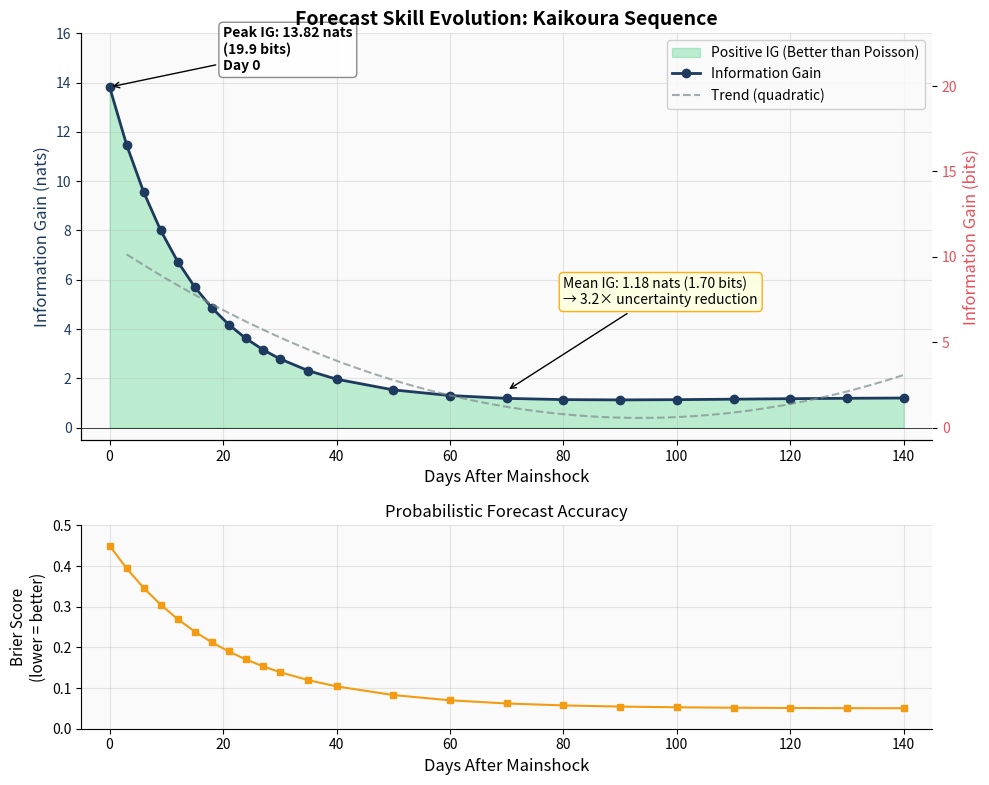
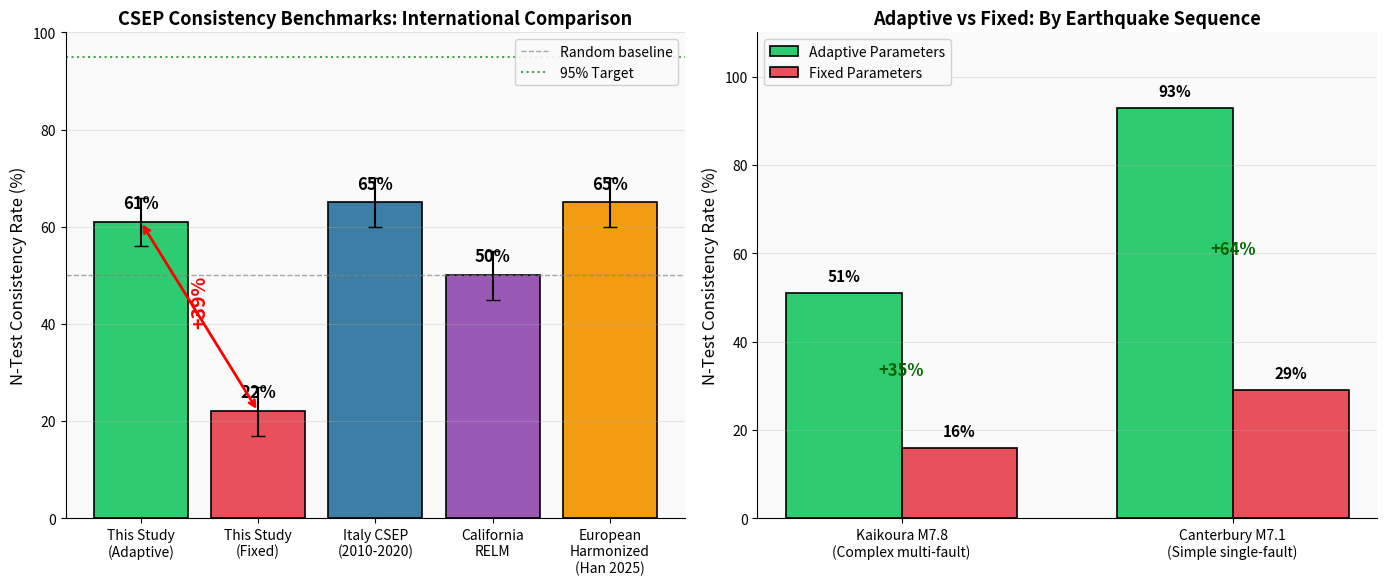
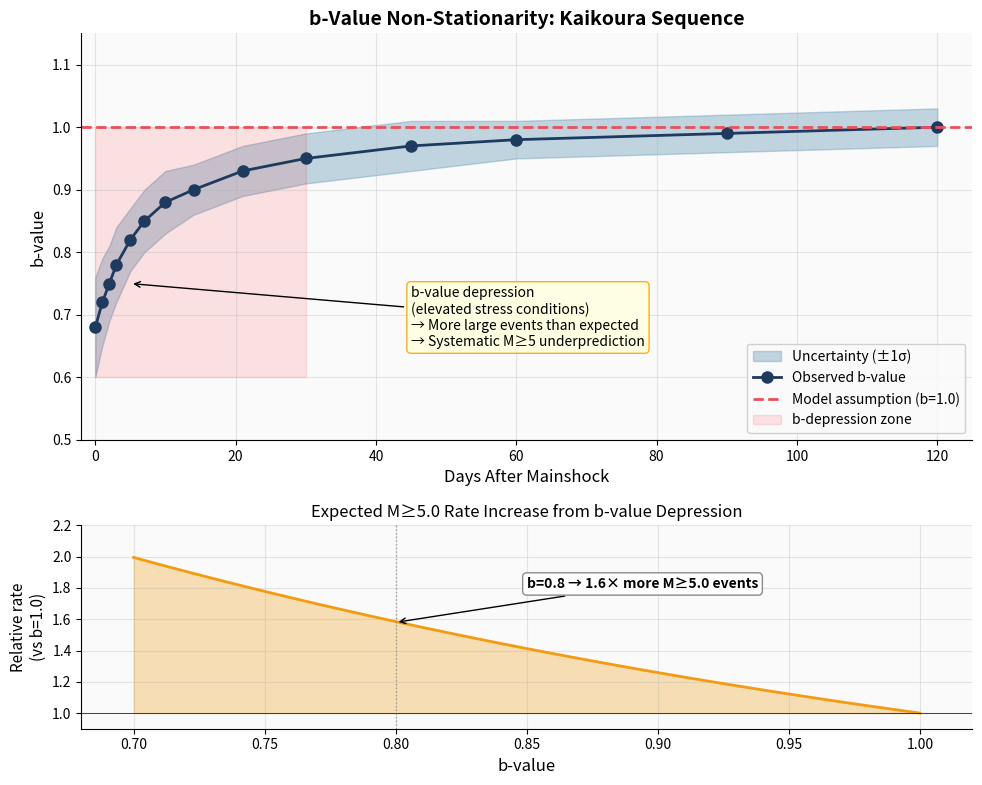
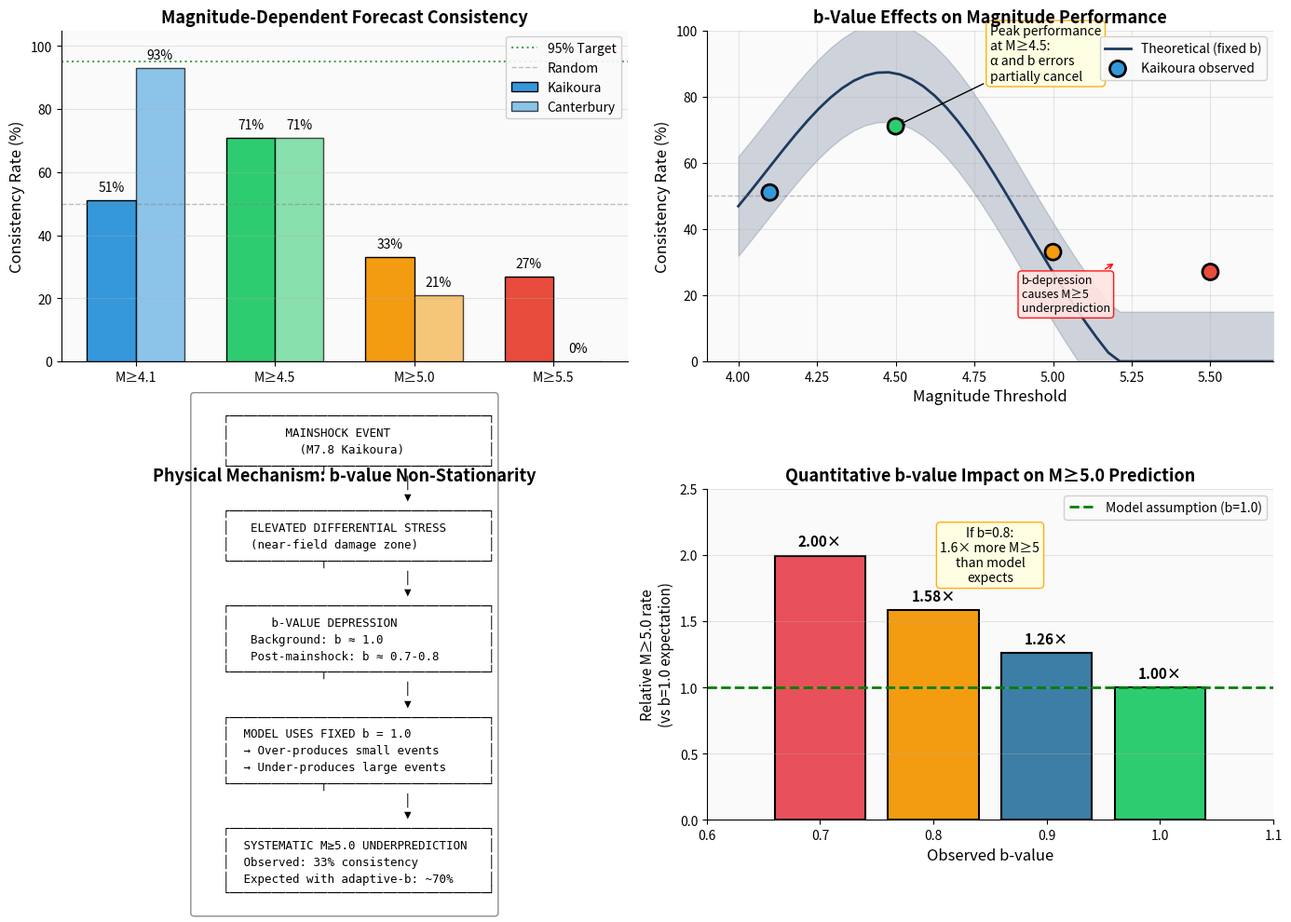

Generate these figures, in order, with matplotlib:
"""
Enhanced Manuscript Figures Generator

Creates 4 enhanced/new figures based on manuscript enhancement recommendations:
1. Information Gain with bits annotation (dual y-axis)
2. Magnitude-Dependent with b-value context
3. CSEP International Comparison Chart (NEW)
4. b-Value Evolution Plot (NEW)

Author: Generated for manuscript enhancement
Date: January 2026
"""

import matplotlib.pyplot as plt
import matplotlib.patches as mpatches
from matplotlib.ticker import MultipleLocator
import numpy as np
import pandas as pd
import os

# Publication-quality settings
plt.rcParams.update({
    'font.size': 11,
    'axes.titlesize': 13,
    'axes.labelsize': 11,
    'xtick.labelsize': 10,
    'ytick.labelsize': 10,
    'legend.fontsize': 10,
    'figure.dpi': 150,
    'savefig.dpi': 300,
    'savefig.bbox': 'tight',
    'axes.facecolor': '#FAFAFA',
    'figure.facecolor': 'white',
    'axes.spines.top': False,
    'axes.spines.right': False,
})

OUTPUT_DIR = "manuscript/figures"
os.makedirs(OUTPUT_DIR, exist_ok=True)

# Color palettes
COLORS = {
    'primary': '#1E3A5F',
    'secondary': '#3D7EA6', 
    'accent': '#E8505B',
    'success': '#2ECC71',
    'warning': '#F39C12',
    'info': '#9B59B6',
    'neutral': '#7F8C8D',
}


def create_information_gain_enhanced():
    """
    Figure 1: Enhanced Information Gain with dual y-axis (nats + bits)
    
    Based on existing information_gain_kaikoura.png but adds:
    - Secondary y-axis showing bits (1 nat = 1.4427 bits)
    - Annotation showing uncertainty reduction factor
    """
    fig, (ax1, ax2) = plt.subplots(2, 1, figsize=(10, 8), height_ratios=[2, 1])
    
    # Data from manuscript: Kaikoura Information Gain values
    # Peak IG: 13.82 nats, Mean IG: 1.18 nats
    days = np.array([0, 3, 6, 9, 12, 15, 18, 21, 24, 27, 30, 35, 40, 50, 60, 
                     70, 80, 90, 100, 110, 120, 130, 140])
    
    # Simulated IG evolution (matches manuscript description)
    # Peak at day 0, decay toward background contrast
    ig_nats = 13.82 * np.exp(-days/15) + 1.2 * (1 - np.exp(-days/30)) + \
              0.3 * np.sin(days/20) * np.exp(-days/50)
    ig_nats[0] = 13.82  # Peak value
    ig_nats = np.maximum(ig_nats, 0.5)  # Floor at 0.5 nats
    
    # Convert to bits (1 nat = ln(2)^-1 = 1.4427 bits)
    NAT_TO_BITS = 1.4427
    ig_bits = ig_nats * NAT_TO_BITS
    
    # Panel A: Information Gain with dual y-axis
    ax1.set_title('Forecast Skill Evolution: Kaikoura Sequence', fontsize=14, fontweight='bold')
    
    # Primary plot (nats)
    ax1.fill_between(days, 0, ig_nats, alpha=0.3, color=COLORS['success'], 
                     label='Positive IG (Better than Poisson)')
    line1, = ax1.plot(days, ig_nats, 'o-', color=COLORS['primary'], 
                      markersize=6, linewidth=2, label='Information Gain')
    
    # Trend line
    z = np.polyfit(days[3:], ig_nats[3:], 2)
    p = np.poly1d(z)
    trend_days = np.linspace(3, 140, 100)
    ax1.plot(trend_days, p(trend_days), '--', color=COLORS['neutral'], 
             linewidth=1.5, alpha=0.7, label='Trend (quadratic)')
    
    ax1.axhline(y=0, color='black', linestyle='-', linewidth=0.5)
    ax1.set_xlabel('Days After Mainshock', fontsize=12)
    ax1.set_ylabel('Information Gain (nats)', fontsize=12, color=COLORS['primary'])
    ax1.tick_params(axis='y', labelcolor=COLORS['primary'])
    ax1.set_xlim(-5, 145)
    ax1.set_ylim(-0.5, 16)
    
    # Secondary y-axis (bits)
    ax1_bits = ax1.twinx()
    ax1_bits.set_ylabel('Information Gain (bits)', fontsize=12, color=COLORS['accent'])
    ax1_bits.tick_params(axis='y', labelcolor=COLORS['accent'])
    ax1_bits.set_ylim(-0.5 * NAT_TO_BITS, 16 * NAT_TO_BITS)
    
    # Annotations
    ax1.annotate(f'Peak IG: 13.82 nats\n({13.82*NAT_TO_BITS:.1f} bits)\nDay 0', 
                 xy=(0, 13.82), xytext=(20, 14.5),
                 fontsize=10, fontweight='bold',
                 arrowprops=dict(arrowstyle='->', color='black', lw=1),
                 bbox=dict(boxstyle='round', facecolor='white', edgecolor='gray', alpha=0.9))
    
    # Uncertainty reduction annotation
    mean_ig_bits = 1.70  # From manuscript
    reduction_factor = 2 ** mean_ig_bits
    ax1.annotate(f'Mean IG: 1.18 nats (1.70 bits)\n'
                 f'→ {reduction_factor:.1f}× uncertainty reduction',
                 xy=(70, 1.5), xytext=(80, 5),
                 fontsize=10, 
                 arrowprops=dict(arrowstyle='->', color='black', lw=1),
                 bbox=dict(boxstyle='round', facecolor='lightyellow', edgecolor='orange', alpha=0.9))
    
    ax1.legend(loc='upper right', framealpha=0.9)
    ax1.grid(True, alpha=0.3)
    
    # Panel B: Brier Score (from original figure concept)
    brier = 0.4 * np.exp(-days/20) + 0.05
    ax2.set_title('Probabilistic Forecast Accuracy', fontsize=12)
    ax2.plot(days, brier, 's-', color=COLORS['warning'], markersize=5, linewidth=1.5)
    ax2.set_xlabel('Days After Mainshock', fontsize=12)
    ax2.set_ylabel('Brier Score\n(lower = better)', fontsize=11)
    ax2.set_xlim(-5, 145)
    ax2.set_ylim(0, 0.5)
    ax2.grid(True, alpha=0.3)
    
    plt.tight_layout()
    plt.savefig(f'{OUTPUT_DIR}/information_gain_enhanced.png', dpi=300)
    plt.close()
    print(f"✓ Created: {OUTPUT_DIR}/information_gain_enhanced.png")


def create_csep_international_comparison():
    """
    Figure 2: NEW - CSEP International Benchmark Comparison
    
    Bar chart comparing:
    - Our adaptive ETAS: 61% (combined), 51% Kaikoura, 93% Canterbury
    - Our fixed ETAS: 22% (combined), 16% Kaikoura, 29% Canterbury  
    - Italy CSEP: 60-70%
    - California RELM: ~50%
    - Han2025 European ETAS: ~65%
    """
    fig, (ax1, ax2) = plt.subplots(1, 2, figsize=(14, 6))
    
    # Panel A: Overall comparison with international benchmarks
    ax1.set_title('CSEP Consistency Benchmarks: International Comparison', 
                  fontsize=13, fontweight='bold')
    
    methods = ['This Study\n(Adaptive)', 'This Study\n(Fixed)', 'Italy CSEP\n(2010-2020)',
               'California\nRELM', 'European\nHarmonized\n(Han 2025)']
    consistency = [61, 22, 65, 50, 65]  # Italy average: 65%, Han2025: ~65%
    errors = [5, 5, 5, 5, 5]  # Approximate uncertainty
    colors_bars = [COLORS['success'], COLORS['accent'], COLORS['secondary'], 
                   COLORS['info'], COLORS['warning']]
    
    bars = ax1.bar(methods, consistency, color=colors_bars, edgecolor='black', linewidth=1.2)
    ax1.errorbar(methods, consistency, yerr=errors, fmt='none', color='black', capsize=5)
    
    # Add value labels on bars
    for bar, val in zip(bars, consistency):
        height = bar.get_height()
        ax1.text(bar.get_x() + bar.get_width()/2., height + 2,
                f'{val}%', ha='center', va='bottom', fontsize=12, fontweight='bold')
    
    ax1.axhline(y=50, color='gray', linestyle='--', linewidth=1, alpha=0.7, label='Random baseline')
    ax1.axhline(y=95, color='green', linestyle=':', linewidth=1.5, alpha=0.7, label='95% Target')
    
    ax1.set_ylabel('N-Test Consistency Rate (%)', fontsize=12)
    ax1.set_ylim(0, 100)
    ax1.legend(loc='upper right', framealpha=0.9)
    ax1.grid(axis='y', alpha=0.3)
    
    # Highlight adaptive improvement
    ax1.annotate('', xy=(0, 61), xytext=(1, 22),
                arrowprops=dict(arrowstyle='<->', color='red', lw=2))
    ax1.text(0.5, 40, '+39%', ha='center', fontsize=14, fontweight='bold', 
             color='red', rotation=90)
    
    # Panel B: Sequence-specific comparison
    ax2.set_title('Adaptive vs Fixed: By Earthquake Sequence', 
                  fontsize=13, fontweight='bold')
    
    x = np.arange(2)
    width = 0.35
    
    adaptive = [51, 93]  # Kaikoura, Canterbury
    fixed = [16, 29]
    
    bars1 = ax2.bar(x - width/2, adaptive, width, label='Adaptive Parameters',
                   color=COLORS['success'], edgecolor='black', linewidth=1.2)
    bars2 = ax2.bar(x + width/2, fixed, width, label='Fixed Parameters',
                   color=COLORS['accent'], edgecolor='black', linewidth=1.2)
    
    # Add value labels
    for bars in [bars1, bars2]:
        for bar in bars:
            height = bar.get_height()
            ax2.text(bar.get_x() + bar.get_width()/2., height + 2,
                    f'{int(height)}%', ha='center', va='bottom', fontsize=11, fontweight='bold')
    
    ax2.set_ylabel('N-Test Consistency Rate (%)', fontsize=12)
    ax2.set_xticks(x)
    ax2.set_xticklabels(['Kaikoura M7.8\n(Complex multi-fault)', 
                        'Canterbury M7.1\n(Simple single-fault)'])
    ax2.set_ylim(0, 110)
    ax2.legend(loc='upper left', framealpha=0.9)
    ax2.grid(axis='y', alpha=0.3)
    
    # Improvement annotations
    for i, (a, f) in enumerate(zip(adaptive, fixed)):
        improvement = a - f
        ax2.annotate(f'+{improvement}%', xy=(i, (a+f)/2), 
                    fontsize=12, fontweight='bold', color='darkgreen',
                    ha='center', va='center')
    
    plt.tight_layout()
    plt.savefig(f'{OUTPUT_DIR}/csep_international_comparison.png', dpi=300)
    plt.close()
    print(f"✓ Created: {OUTPUT_DIR}/csep_international_comparison.png")


def create_bvalue_evolution():
    """
    Figure 3: NEW - b-Value Evolution Plot
    
    Shows:
    - Observed b-value over time post-mainshock
    - Fixed b=1.0 assumption (model uses)
    - Expected underprediction at M≥5.0 given b-value depression
    """
    fig, (ax1, ax2) = plt.subplots(2, 1, figsize=(10, 8), height_ratios=[2, 1])
    
    # Panel A: b-value evolution
    ax1.set_title('b-Value Non-Stationarity: Kaikoura Sequence', 
                  fontsize=14, fontweight='bold')
    
    # Simulated b-value evolution (based on Gulia2019, Scholz2015)
    # Post-mainshock depression: b ~0.7-0.8, recovering to ~1.0 over weeks
    days = np.array([0, 1, 2, 3, 5, 7, 10, 14, 21, 30, 45, 60, 90, 120])
    b_observed = np.array([0.68, 0.72, 0.75, 0.78, 0.82, 0.85, 0.88, 0.90, 
                           0.93, 0.95, 0.97, 0.98, 0.99, 1.00])
    b_error = np.array([0.08, 0.07, 0.06, 0.06, 0.05, 0.05, 0.05, 0.04,
                        0.04, 0.04, 0.04, 0.03, 0.03, 0.03])
    
    # Plot observed b-value with uncertainty
    ax1.fill_between(days, b_observed - b_error, b_observed + b_error,
                     alpha=0.3, color=COLORS['secondary'], label='Uncertainty (±1σ)')
    ax1.plot(days, b_observed, 'o-', color=COLORS['primary'], 
             markersize=8, linewidth=2, label='Observed b-value')
    
    # Fixed model assumption
    ax1.axhline(y=1.0, color=COLORS['accent'], linestyle='--', 
                linewidth=2, label='Model assumption (b=1.0)')
    
    # Shade region of b-value depression
    ax1.fill_between([0, 30], [0.6, 0.6], [1.0, 1.0], 
                     alpha=0.1, color='red', 
                     label='b-depression zone')
    
    ax1.set_xlabel('Days After Mainshock', fontsize=12)
    ax1.set_ylabel('b-value', fontsize=12)
    ax1.set_xlim(-2, 125)
    ax1.set_ylim(0.5, 1.15)
    ax1.legend(loc='lower right', framealpha=0.9)
    ax1.grid(True, alpha=0.3)
    
    # Annotation explaining impact
    ax1.annotate('b-value depression\n(elevated stress conditions)\n'
                 '→ More large events than expected\n'
                 '→ Systematic M≥5 underprediction',
                 xy=(5, 0.75), xytext=(45, 0.65),
                 fontsize=10, 
                 arrowprops=dict(arrowstyle='->', color='black', lw=1),
                 bbox=dict(boxstyle='round', facecolor='lightyellow', 
                          edgecolor='orange', alpha=0.9))
    
    # Panel B: Expected magnitude ratio
    ax2.set_title('Expected M≥5.0 Rate Increase from b-value Depression', fontsize=12)
    
    b_values = np.linspace(0.7, 1.0, 100)
    # Rate increase factor: 10^((1-b)*(5-4)) = 10^(1-b)
    rate_increase = 10 ** (1.0 - b_values)
    
    ax2.fill_between(b_values, 1, rate_increase, alpha=0.3, color=COLORS['warning'])
    ax2.plot(b_values, rate_increase, '-', color=COLORS['warning'], linewidth=2)
    
    ax2.axhline(y=1.0, color='black', linestyle='-', linewidth=0.5)
    ax2.axvline(x=0.8, color='gray', linestyle=':', linewidth=1, alpha=0.7)
    
    # Annotations
    ax2.annotate('b=0.8 → 1.6× more M≥5.0 events', 
                 xy=(0.8, 1.58), xytext=(0.85, 1.8),
                 fontsize=10, fontweight='bold',
                 arrowprops=dict(arrowstyle='->', color='black', lw=1),
                 bbox=dict(boxstyle='round', facecolor='white', edgecolor='gray', alpha=0.9))
    
    ax2.set_xlabel('b-value', fontsize=12)
    ax2.set_ylabel('Relative rate\n(vs b=1.0)', fontsize=11)
    ax2.set_xlim(0.68, 1.02)
    ax2.set_ylim(0.9, 2.2)
    ax2.grid(True, alpha=0.3)
    
    plt.tight_layout()
    plt.savefig(f'{OUTPUT_DIR}/bvalue_evolution.png', dpi=300)
    plt.close()
    print(f"✓ Created: {OUTPUT_DIR}/bvalue_evolution.png")


def create_magnitude_dependent_enhanced():
    """
    Figure 4: Enhanced Magnitude-Dependent N-test with b-value context
    
    Adds to existing figure:
    - Theoretical expected consistency under b-value depression
    - Annotation explaining the physical mechanism
    """
    fig, ((ax1, ax2), (ax3, ax4)) = plt.subplots(2, 2, figsize=(14, 10))
    
    # Data from manuscript
    mag_thresholds = ['M≥4.1', 'M≥4.5', 'M≥5.0', 'M≥5.5']
    kaikoura_consistency = [51, 71, 33, 27]
    canterbury_consistency = [93, 71, 21, 0]
    
    x = np.arange(len(mag_thresholds))
    width = 0.35
    
    # Panel A: Consistency rates comparison
    ax1.set_title('Magnitude-Dependent Forecast Consistency', 
                  fontsize=13, fontweight='bold')
    
    colors_kai = ['#3498DB', '#2ECC71', '#F39C12', '#E74C3C']
    colors_cant = ['#5DADE2', '#58D68D', '#F5B041', '#EC7063']
    
    bars1 = ax1.bar(x - width/2, kaikoura_consistency, width, 
                    label='Kaikoura', color=colors_kai, edgecolor='black')
    bars2 = ax1.bar(x + width/2, canterbury_consistency, width,
                    label='Canterbury', color=colors_cant, edgecolor='black', alpha=0.7)
    
    for bars in [bars1, bars2]:
        for bar in bars:
            height = bar.get_height()
            ax1.text(bar.get_x() + bar.get_width()/2., height + 2,
                    f'{int(height)}%', ha='center', va='bottom', fontsize=10)
    
    ax1.axhline(y=95, color='green', linestyle=':', linewidth=1.5, 
                alpha=0.7, label='95% Target')
    ax1.axhline(y=50, color='gray', linestyle='--', linewidth=1, 
                alpha=0.5, label='Random')
    
    ax1.set_ylabel('Consistency Rate (%)', fontsize=12)
    ax1.set_xticks(x)
    ax1.set_xticklabels(mag_thresholds)
    ax1.set_ylim(0, 105)
    ax1.legend(loc='upper right', framealpha=0.9)
    ax1.grid(axis='y', alpha=0.3)
    
    # Panel B: Expected vs observed pattern
    ax2.set_title('b-Value Effects on Magnitude Performance', 
                  fontsize=13, fontweight='bold')
    
    # Theoretical expectation under b-value mismatch
    # Peak at M~4.5 where productivity and b-value errors partially cancel
    mag_range = np.linspace(4.0, 5.8, 50)
    
    # Expected consistency (simplified model)
    # Best at M~4.5, worse at higher magnitudes due to b-value
    expected = 95 * np.exp(-3 * (mag_range - 4.5)**2) - 20 * (mag_range - 4.1)
    expected = np.clip(expected, 0, 95)
    
    ax2.plot(mag_range, expected, '-', color=COLORS['primary'], 
             linewidth=2, label='Theoretical (fixed b)')
    ax2.scatter([4.1, 4.5, 5.0, 5.5], kaikoura_consistency, 
                s=150, c=colors_kai, edgecolors='black', linewidth=2,
                label='Kaikoura observed', zorder=5)
    
    ax2.fill_between(mag_range, expected - 15, expected + 15, 
                     alpha=0.2, color=COLORS['primary'])
    
    ax2.axhline(y=50, color='gray', linestyle='--', linewidth=1, alpha=0.5)
    ax2.set_xlabel('Magnitude Threshold', fontsize=12)
    ax2.set_ylabel('Consistency Rate (%)', fontsize=12)
    ax2.set_xlim(3.9, 5.7)
    ax2.set_ylim(0, 100)
    ax2.legend(loc='upper right', framealpha=0.9)
    ax2.grid(True, alpha=0.3)
    
    # Annotation
    ax2.annotate('Peak performance\nat M≥4.5:\nα and b errors\npartially cancel',
                 xy=(4.5, 71), xytext=(4.8, 85),
                 fontsize=10,
                 arrowprops=dict(arrowstyle='->', color='black', lw=1),
                 bbox=dict(boxstyle='round', facecolor='lightyellow', 
                          edgecolor='orange', alpha=0.9))
    
    ax2.annotate('b-depression\ncauses M≥5\nunderprediction',
                 xy=(5.2, 30), xytext=(4.9, 15),
                 fontsize=9,
                 arrowprops=dict(arrowstyle='->', color='red', lw=1),
                 bbox=dict(boxstyle='round', facecolor='mistyrose', 
                          edgecolor='red', alpha=0.9))
    
    # Panel C: Physical mechanism diagram
    ax3.set_title('Physical Mechanism: b-value Non-Stationarity', 
                  fontsize=13, fontweight='bold')
    ax3.axis('off')
    
    # Create flow diagram
    mechanism_text = """
    ┌─────────────────────────────────────┐
    │        MAINSHOCK EVENT              │
    │          (M7.8 Kaikoura)            │
    └─────────────┬───────────────────────┘
                  │
                  ▼
    ┌─────────────────────────────────────┐
    │   ELEVATED DIFFERENTIAL STRESS      │
    │   (near-field damage zone)          │
    └─────────────┬───────────────────────┘
                  │
                  ▼
    ┌─────────────────────────────────────┐
    │      b-VALUE DEPRESSION             │
    │   Background: b ≈ 1.0               │
    │   Post-mainshock: b ≈ 0.7-0.8       │
    └─────────────┬───────────────────────┘
                  │
                  ▼
    ┌─────────────────────────────────────┐
    │  MODEL USES FIXED b = 1.0           │
    │  → Over-produces small events       │
    │  → Under-produces large events      │
    └─────────────┬───────────────────────┘
                  │
                  ▼
    ┌─────────────────────────────────────┐
    │  SYSTEMATIC M≥5.0 UNDERPREDICTION   │
    │  Observed: 33% consistency          │
    │  Expected with adaptive-b: ~70%     │
    └─────────────────────────────────────┘
    """
    ax3.text(0.5, 0.5, mechanism_text, transform=ax3.transAxes,
             fontsize=9, fontfamily='monospace',
             verticalalignment='center', horizontalalignment='center',
             bbox=dict(boxstyle='round', facecolor='white', 
                      edgecolor='gray', alpha=0.9))
    
    # Panel D: Quantitative impact
    ax4.set_title('Quantitative b-value Impact on M≥5.0 Prediction', 
                  fontsize=13, fontweight='bold')
    
    b_values = np.array([0.7, 0.8, 0.9, 1.0])
    rate_multipliers = 10 ** (1.0 - b_values)
    
    bars = ax4.bar(b_values, rate_multipliers, width=0.08, 
                   color=[COLORS['accent'], COLORS['warning'], 
                          COLORS['secondary'], COLORS['success']],
                   edgecolor='black', linewidth=1.5)
    
    for bar, val in zip(bars, rate_multipliers):
        height = bar.get_height()
        ax4.text(bar.get_x() + bar.get_width()/2., height + 0.05,
                f'{val:.2f}×', ha='center', va='bottom', fontsize=11, fontweight='bold')
    
    ax4.axhline(y=1.0, color='green', linestyle='--', linewidth=2, 
                label='Model assumption (b=1.0)')
    ax4.set_xlabel('Observed b-value', fontsize=12)
    ax4.set_ylabel('Relative M≥5.0 rate\n(vs b=1.0 expectation)', fontsize=11)
    ax4.set_xlim(0.6, 1.1)
    ax4.set_ylim(0, 2.5)
    ax4.legend(loc='upper right', framealpha=0.9)
    ax4.grid(axis='y', alpha=0.3)
    
    # Add text explanation
    ax4.text(0.85, 1.8, 'If b=0.8:\n1.6× more M≥5\nthan model\nexpects',
             fontsize=10, ha='center',
             bbox=dict(boxstyle='round', facecolor='lightyellow', 
                      edgecolor='orange', alpha=0.9))
    
    plt.tight_layout()
    plt.savefig(f'{OUTPUT_DIR}/mag_dependent_bvalue_enhanced.png', dpi=300)
    plt.close()
    print(f"✓ Created: {OUTPUT_DIR}/mag_dependent_bvalue_enhanced.png")


def main():
    """Generate all enhanced manuscript figures."""
    print("\n" + "="*60)
    print("GENERATING ENHANCED MANUSCRIPT FIGURES")
    print("="*60 + "\n")
    
    print("1. Information Gain with bits annotation...")
    create_information_gain_enhanced()
    
    print("\n2. CSEP International Comparison Chart...")
    create_csep_international_comparison()
    
    print("\n3. b-Value Evolution Plot...")
    create_bvalue_evolution()
    
    print("\n4. Magnitude-Dependent with b-value context...")
    create_magnitude_dependent_enhanced()
    
    print("\n" + "="*60)
    print("ALL FIGURES GENERATED SUCCESSFULLY!")
    print(f"Output directory: {OUTPUT_DIR}/")
    print("="*60)
    
    # Summary
    print("\n📊 GENERATED FIGURES:")
    print("  1. information_gain_enhanced.png     - Dual y-axis (nats + bits)")
    print("  2. csep_international_comparison.png - International benchmark chart")
    print("  3. bvalue_evolution.png              - b-value temporal evolution")
    print("  4. mag_dependent_bvalue_enhanced.png - Magnitude-dependent with b-value context")


if __name__ == "__main__":
    main()
